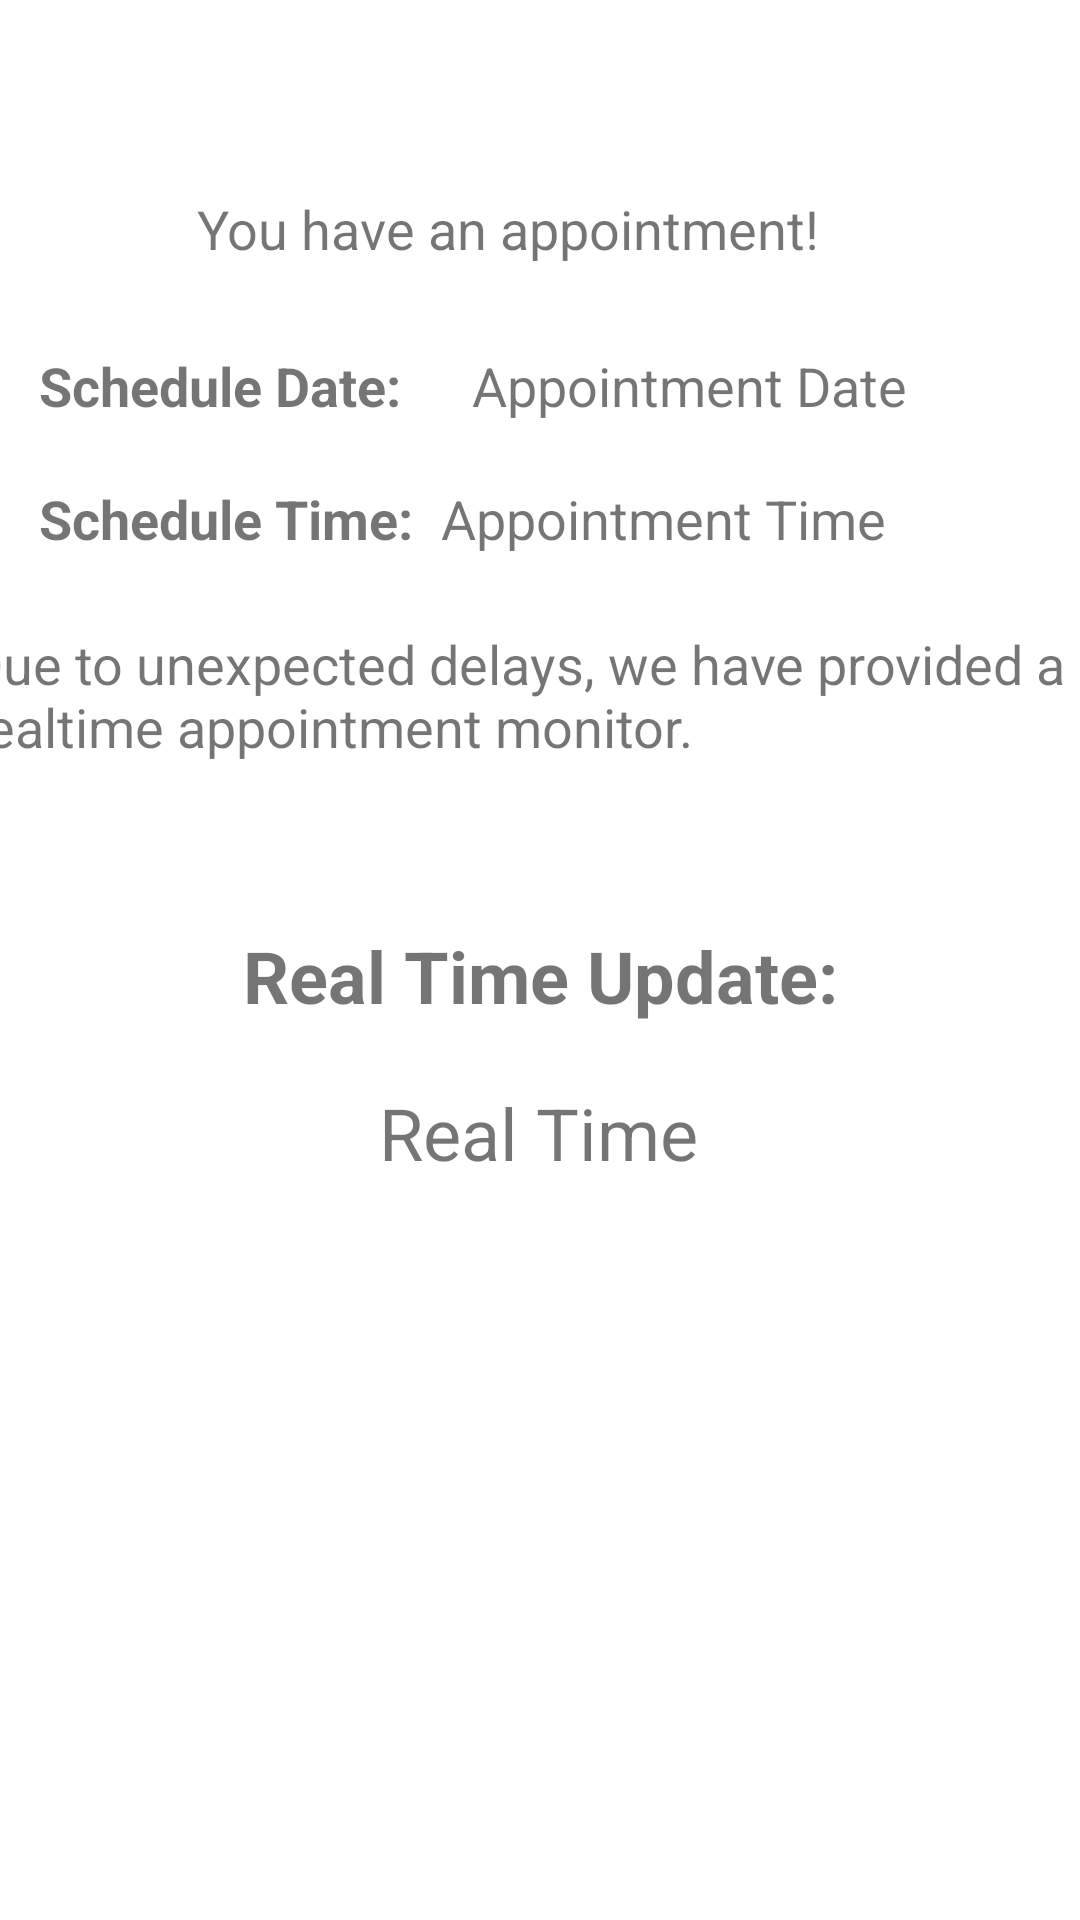

This screen was rendered from an Android layout file. Write that file and the resources it references.
<!-- AndroidManifest.xml: application theme Theme.MGHAndroidCheckIn -->
<!-- res/layout/appointment_details.xml -->
<?xml version="1.0" encoding="utf-8"?>
<androidx.constraintlayout.widget.ConstraintLayout
    xmlns:android="http://schemas.android.com/apk/res/android"
    xmlns:app="http://schemas.android.com/apk/res-auto"
    xmlns:tools="http://schemas.android.com/tools"
    android:layout_width="match_parent"
    android:layout_height="match_parent"
    tools:context=".AppointmentDetailActivity">

    <TextView
        android:id="@+id/textView2"
        android:layout_width="wrap_content"
        android:layout_height="wrap_content"
        android:layout_marginTop="28dp"
        android:text="Schedule Date:"
        android:textSize="18sp"
        android:textStyle="bold"
        app:layout_constraintEnd_toEndOf="parent"
        app:layout_constraintHorizontal_bias="0.055"
        app:layout_constraintStart_toStartOf="parent"
        app:layout_constraintTop_toBottomOf="@+id/textView4" />

    <TextView
        android:id="@+id/textView3"
        android:layout_width="wrap_content"
        android:layout_height="wrap_content"
        android:layout_marginTop="20dp"
        android:text="Schedule Time:"
        android:textSize="18sp"
        android:textStyle="bold"
        app:layout_constraintEnd_toEndOf="parent"
        app:layout_constraintHorizontal_bias="0.055"
        app:layout_constraintStart_toStartOf="parent"
        app:layout_constraintTop_toBottomOf="@+id/textView2" />

    <TextView
        android:id="@+id/textView6"
        android:layout_width="wrap_content"
        android:layout_height="wrap_content"
        android:layout_marginTop="48dp"
        android:text="Real Time Update:"
        android:textSize="24sp"
        android:textStyle="bold"
        app:layout_constraintEnd_toEndOf="parent"
        app:layout_constraintHorizontal_bias="0.502"
        app:layout_constraintStart_toStartOf="parent"
        app:layout_constraintTop_toBottomOf="@+id/textView5" />

    <TextView
        android:id="@+id/textView4"
        android:layout_width="wrap_content"
        android:layout_height="wrap_content"
        android:layout_marginTop="64dp"
        android:text="You have an appointment!"
        android:textSize="18sp"
        app:layout_constraintEnd_toEndOf="parent"
        app:layout_constraintHorizontal_bias="0.431"
        app:layout_constraintStart_toStartOf="parent"
        app:layout_constraintTop_toTopOf="parent" />

    <TextView
        android:id="@+id/textView5"
        android:layout_width="381dp"
        android:layout_height="52dp"
        android:layout_marginTop="24dp"
        android:text="Due to unexpected delays, we have provided a realtime appointment monitor."
        android:textSize="18sp"
        app:layout_constraintEnd_toEndOf="parent"
        app:layout_constraintHorizontal_bias="0.533"
        app:layout_constraintStart_toStartOf="parent"
        app:layout_constraintTop_toBottomOf="@+id/textView3" />

    <TextView
        android:id="@+id/appointment_date"
        android:layout_width="wrap_content"
        android:layout_height="wrap_content"
        android:layout_marginTop="28dp"
        android:text="Appointment Date"
        android:textSize="18sp"
        app:layout_constraintEnd_toEndOf="parent"
        app:layout_constraintHorizontal_bias="0.292"
        app:layout_constraintStart_toEndOf="@+id/textView2"
        app:layout_constraintTop_toBottomOf="@+id/textView4" />

    <TextView
        android:id="@+id/appointment_time"
        android:layout_width="wrap_content"
        android:layout_height="wrap_content"
        android:layout_marginTop="20dp"
        android:text="Appointment Time"
        android:textSize="18sp"
        app:layout_constraintEnd_toEndOf="parent"
        app:layout_constraintHorizontal_bias="0.126"
        app:layout_constraintStart_toEndOf="@+id/textView3"
        app:layout_constraintTop_toBottomOf="@+id/appointment_date" />

    <TextView
        android:id="@+id/realtimeupdate"
        android:layout_width="wrap_content"
        android:layout_height="wrap_content"
        android:layout_marginTop="20dp"
        android:text="Real Time"
        android:textSize="24sp"
        app:layout_constraintEnd_toEndOf="parent"
        app:layout_constraintHorizontal_bias="0.498"
        app:layout_constraintStart_toStartOf="parent"
        app:layout_constraintTop_toBottomOf="@+id/textView6" />
</androidx.constraintlayout.widget.ConstraintLayout>
<!-- resources referenced by this layout -->
<resources>
  <style name="Theme.MGHAndroidCheckIn" parent="Theme.MaterialComponents.DayNight.DarkActionBar">
          
          <item name="colorPrimary">@color/purple_500</item>
          <item name="colorPrimaryVariant">@color/purple_700</item>
          <item name="colorOnPrimary">@color/white</item>
          
          <item name="colorSecondary">@color/teal_200</item>
          <item name="colorSecondaryVariant">@color/teal_700</item>
          <item name="colorOnSecondary">@color/black</item>
          
          <item name="android:statusBarColor" tools:targetApi="l">?attr/colorPrimaryVariant</item>
          
      </style>
  <!-- not gathered from this repository: default colours our renderer supplied (Android Studio template values) -->
  <color name="purple_500">#FF6200EE</color>
  <color name="purple_700">#FF3700B3</color>
  <color name="teal_200">#FF03DAC5</color>
  <color name="teal_700">#FF018786</color>
  <color name="black">#FF000000</color>
  <color name="white">#FFFFFFFF</color>
</resources>
